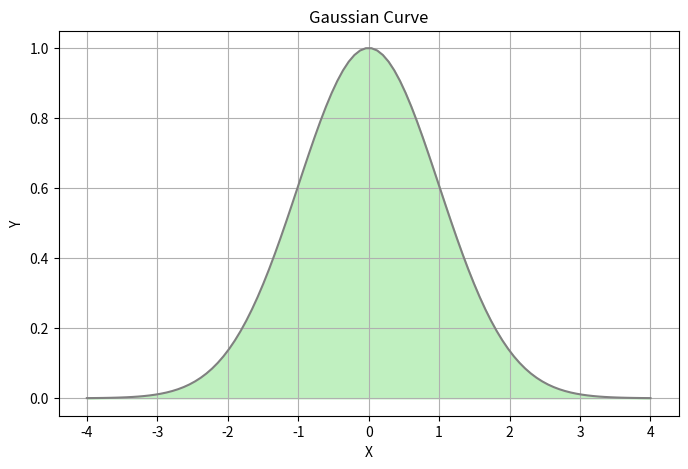
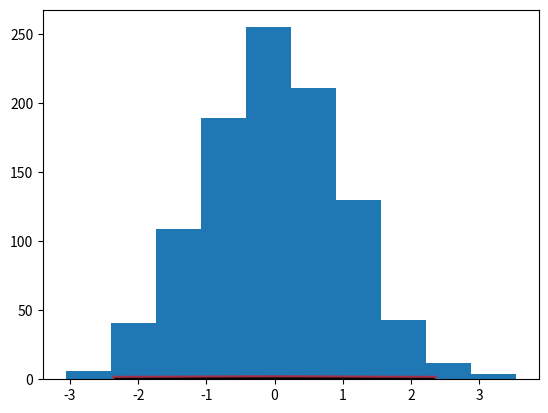

Here is the Python script that generated these plots, in order: (Note: this script raises an exception after producing the figures.)
# -*- coding: utf-8 -*-
#import需要的套件
import numpy as np
from sympy import *
import matplotlib.pyplot as plt

fig = plt.gcf()          #獲得當前圖表的instance
fig.set_size_inches(8,5) #設定圖表的尺寸


# 將 'x' 設為 sympy 可處理的變數
var('x')
# 將 x 正規化成lambda函數 f
f = lambda x: exp(-x**2/2)

# 產生100個介於-4 ~ 4之間,固定間距的連續數
x = np.linspace(-4,4,100)
# 依序把 x內的值 丟到 f內 將回傳的值丟回 y
y = np.array([f(v) for v in x],dtype='float')

plt.grid(True)      #顯示圖表背景格線
plt.title('Gaussian Curve') #圖表標題
plt.xlabel('X')     #X軸標籤名
plt.ylabel('Y')     #Y軸標籤名
plt.plot(x,y,color='gray')  #依 x,y 畫出灰色的線
plt.fill_between(x,y,0,color='#c0f0c0') #依 x,y 用綠色填滿到 x軸 之間的空間
plt.show()

print ("------------------------------------------------------------------")

# -*- coding: utf-8 -*-
#import需要的套件
from scipy.stats import norm
import numpy as np
import matplotlib.pyplot as plt

# subplots()會回傳兩個物件　依序是fig,ax
# fig為圖表物件
# ax為圖表內的每張圖
fig, ax = plt.subplots(1, 1)

# linspace(A,B,size)
# 會回傳 size 個，從 A 到 B 間距相同的連續數值
x = np.linspace(norm.ppf(0.01),norm.ppf(0.99), 100)

#這是紅色那條半透明的曲線
ax.plot(x, norm.pdf(x),'r-', lw=5,alpha=0.6,label='norm pdf')

#這是黑色那條不透明曲線
ax.plot(x, norm.pdf(x), 'k-', lw=2, label='frozen pdf')

#隨機產生1000個樣本數
r = norm.rvs(size=1000)

#畫半透明的直方圖
ax.hist(r, normed=True, histtype='stepfilled', alpha=0.2)

#把有標籤的曲線 統整到圖例中 並列出來
ax.legend(loc='best', frameon=False)

#把圖表show出來
plt.show()
